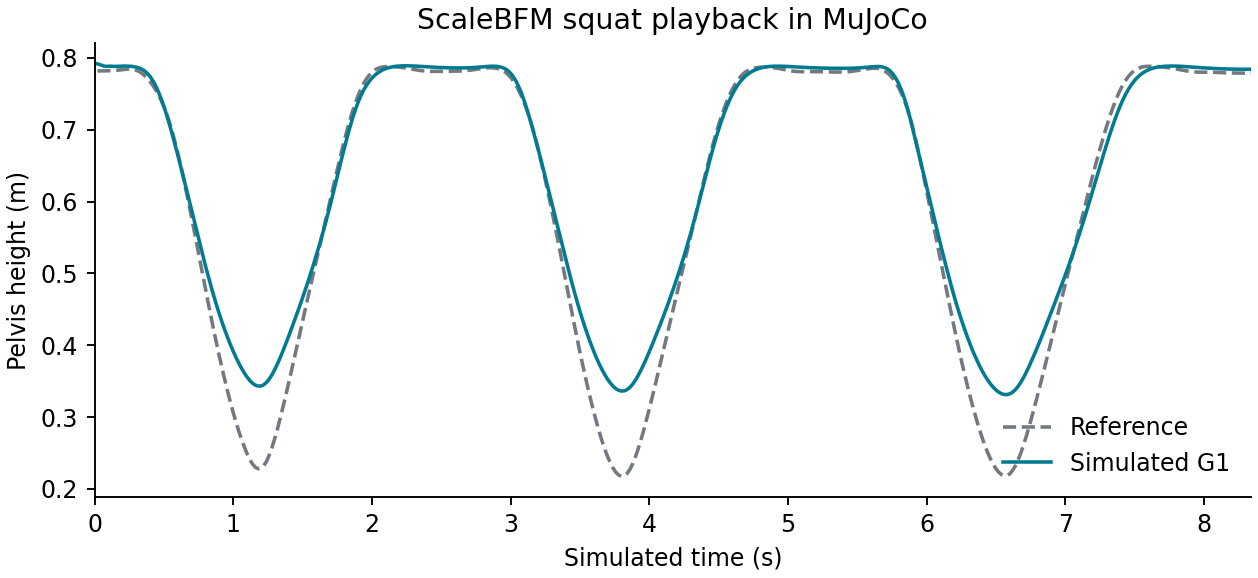

The file beside this chart, header and first rows:
frame, pelvis_height_m, reference_height_m, joint_rmse_rad
0, 0.7916, 0.7818, 0.3613
1, 0.7903, 0.7818, 0.3242
2, 0.7889, 0.7818, 0.2674
3, 0.7881, 0.7819, 0.2087
4, 0.7882, 0.7819, 0.1626
5, 0.7884, 0.7821, 0.1286
6, 0.788, 0.7823, 0.1047
7, 0.7881, 0.7827, 0.08903
8, 0.7884, 0.783, 0.07979
9, 0.7885, 0.7835, 0.07457
10, 0.7885, 0.7839, 0.07176
11, 0.7884, 0.7844, 0.07078
12, 0.7882, 0.7843, 0.07036
13, 0.7877, 0.7837, 0.07207
14, 0.787, 0.7827, 0.0758
15, 0.7859, 0.7809, 0.08069
16, 0.7842, 0.7785, 0.08573
17, 0.7817, 0.7753, 0.09009
18, 0.7783, 0.7714, 0.09322
19, 0.7738, 0.7668, 0.09507
20, 0.7681, 0.7614, 0.09528
21, 0.761, 0.7553, 0.09501
22, 0.7525, 0.7484, 0.09466
23, 0.7428, 0.7407, 0.09513
24, 0.7318, 0.7318, 0.09613
25, 0.7197, 0.7216, 0.09777
26, 0.7068, 0.71, 0.09942
27, 0.6932, 0.6969, 0.09982
28, 0.6789, 0.6826, 0.09997
29, 0.6642, 0.6671, 0.1008
30, 0.6492, 0.6505, 0.1023
31, 0.6339, 0.6331, 0.1044
32, 0.6184, 0.6149, 0.1073
33, 0.6028, 0.596, 0.1111
34, 0.5872, 0.5767, 0.1158
35, 0.5716, 0.557, 0.121
36, 0.5559, 0.5371, 0.1264
37, 0.5404, 0.5171, 0.1317
38, 0.525, 0.4972, 0.1361
39, 0.5098, 0.4774, 0.1398
40, 0.4954, 0.4578, 0.1438
41, 0.4814, 0.4385, 0.1487
42, 0.468, 0.4197, 0.1534
43, 0.4551, 0.4014, 0.1574
44, 0.4429, 0.3838, 0.161
45, 0.4313, 0.3668, 0.1649
46, 0.4204, 0.3504, 0.1686
47, 0.41, 0.3348, 0.1714
48, 0.4003, 0.3198, 0.1732
49, 0.3912, 0.3057, 0.1744
50, 0.3827, 0.2925, 0.1762
51, 0.3748, 0.2799, 0.178
52, 0.3676, 0.2684, 0.1796
53, 0.3611, 0.2581, 0.1813
54, 0.3554, 0.2486, 0.1828
55, 0.3506, 0.2406, 0.1834
56, 0.3469, 0.2342, 0.1836
57, 0.3443, 0.2299, 0.1836
58, 0.343, 0.2281, 0.1828
59, 0.3433, 0.2288, 0.1814
... 357 more rows
